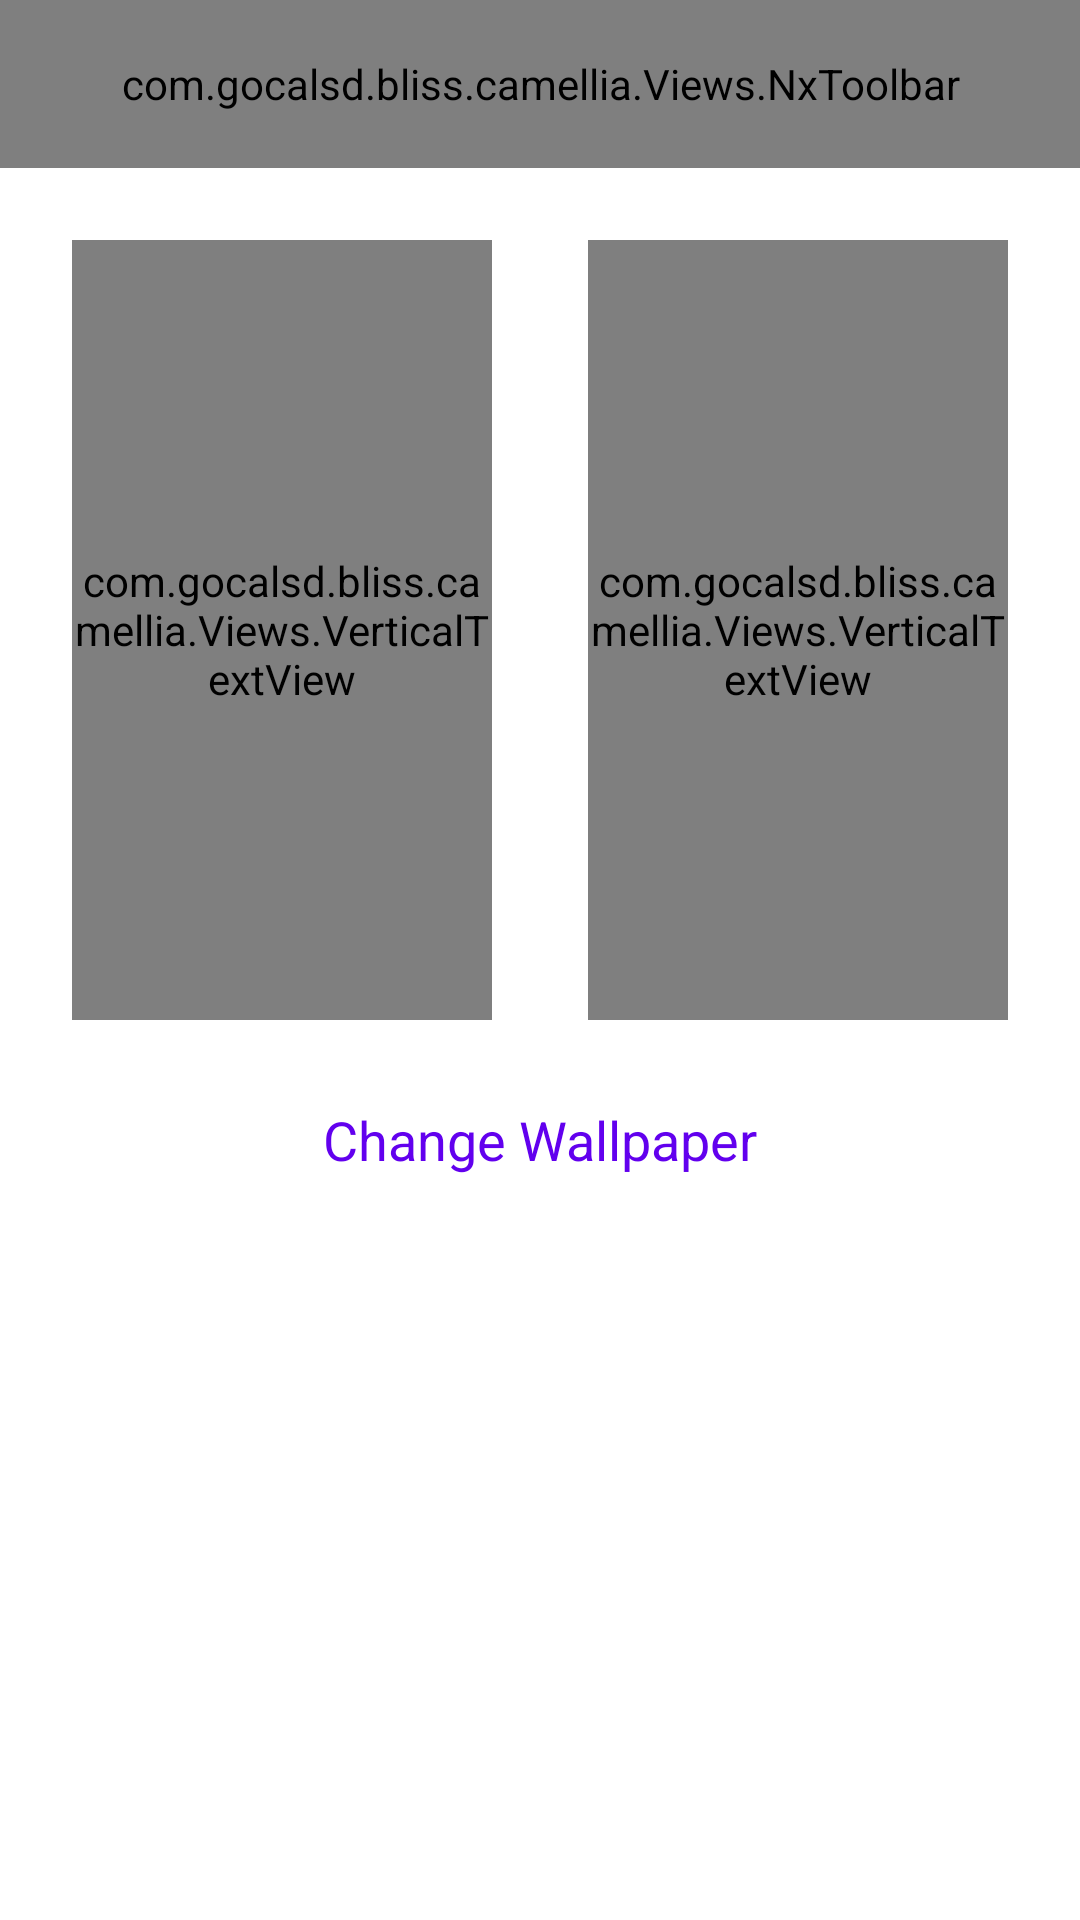

Reconstruct the res/layout file that produces this screen, plus the resources it refers to.
<!-- AndroidManifest.xml: fallback theme Theme.MaterialComponents.DayNight.NoActionBar -->
<!-- res/layout/activity_wallpaper_manager.xml -->
<?xml version="1.0" encoding="utf-8"?>
<androidx.appcompat.widget.LinearLayoutCompat xmlns:android="http://schemas.android.com/apk/res/android"
    android:layout_width="match_parent"
    android:layout_height="match_parent"
    android:orientation="vertical">

    <com.gocalsd.bliss.camellia.Views.NxToolbar
        android:id="@+id/toolbar"
        android:layout_width="match_parent"
        android:layout_height="?actionBarSize"/>

    <androidx.appcompat.widget.LinearLayoutCompat
        android:id="@+id/wallpaper_holder"
        android:layout_margin="8dp"
        android:orientation="vertical"
        android:layout_width="match_parent"
        android:layout_height="wrap_content">

    <androidx.appcompat.widget.LinearLayoutCompat
        android:weightSum="2"
        android:orientation="horizontal"
        android:layout_width="match_parent"
        android:layout_height="292dp">

        <FrameLayout
            android:id="@+id/lockscreen_frame"
            android:layout_weight="1"
            android:padding="16dp"
            android:layout_width="match_parent"
            android:layout_height="match_parent">

            <androidx.appcompat.widget.AppCompatImageView
                android:id="@+id/wallpaper_lockscreen"
                android:scaleType="fitXY"
                android:layout_width="match_parent"
                android:layout_height="match_parent"/>

            <com.gocalsd.bliss.camellia.Views.VerticalTextView
                android:id="@+id/wallpaper_lockscreen_label"
                android:layout_width="wrap_content"
                android:layout_height="match_parent"
                android:layout_gravity="center"
                android:gravity="center"
                android:textSize="18sp"
                style="@style/TextAppearance.AppCompat.Subhead"
                android:text="Lockscreen"/>

        </FrameLayout>

        <FrameLayout
            android:layout_weight="1"
            android:padding="16dp"
            android:layout_width="match_parent"
            android:layout_height="match_parent">

            <androidx.appcompat.widget.AppCompatImageView
                android:id="@+id/wallpaper_homescreen"
                android:scaleType="fitXY"
                android:layout_width="match_parent"
                android:layout_height="match_parent"/>

            <com.gocalsd.bliss.camellia.Views.VerticalTextView
                android:id="@+id/wallpaper_homescreen_label"
                android:layout_width="wrap_content"
                android:layout_height="match_parent"
                android:text="Homescreen"
                style="@style/TextAppearance.AppCompat.Subhead"
                android:layout_gravity="center"
                android:gravity="center"/>

        </FrameLayout>

    </androidx.appcompat.widget.LinearLayoutCompat>

        <com.google.android.material.button.MaterialButton
            android:id="@+id/wallpaper_subtitle"
            android:layout_width="match_parent"
            android:layout_height="wrap_content"
            android:drawablePadding="8dp"
            android:text="Change Wallpaper"
            android:textSize="18sp"
            style="@style/Widget.Material3.Button.TextButton" />
    </androidx.appcompat.widget.LinearLayoutCompat>

    <androidx.recyclerview.widget.RecyclerView
        android:id="@+id/wallpaper_list"
        android:layout_width="match_parent"
        android:layout_height="match_parent"/>

</androidx.appcompat.widget.LinearLayoutCompat>
<!-- resources referenced by this layout -->
<resources>

</resources>
